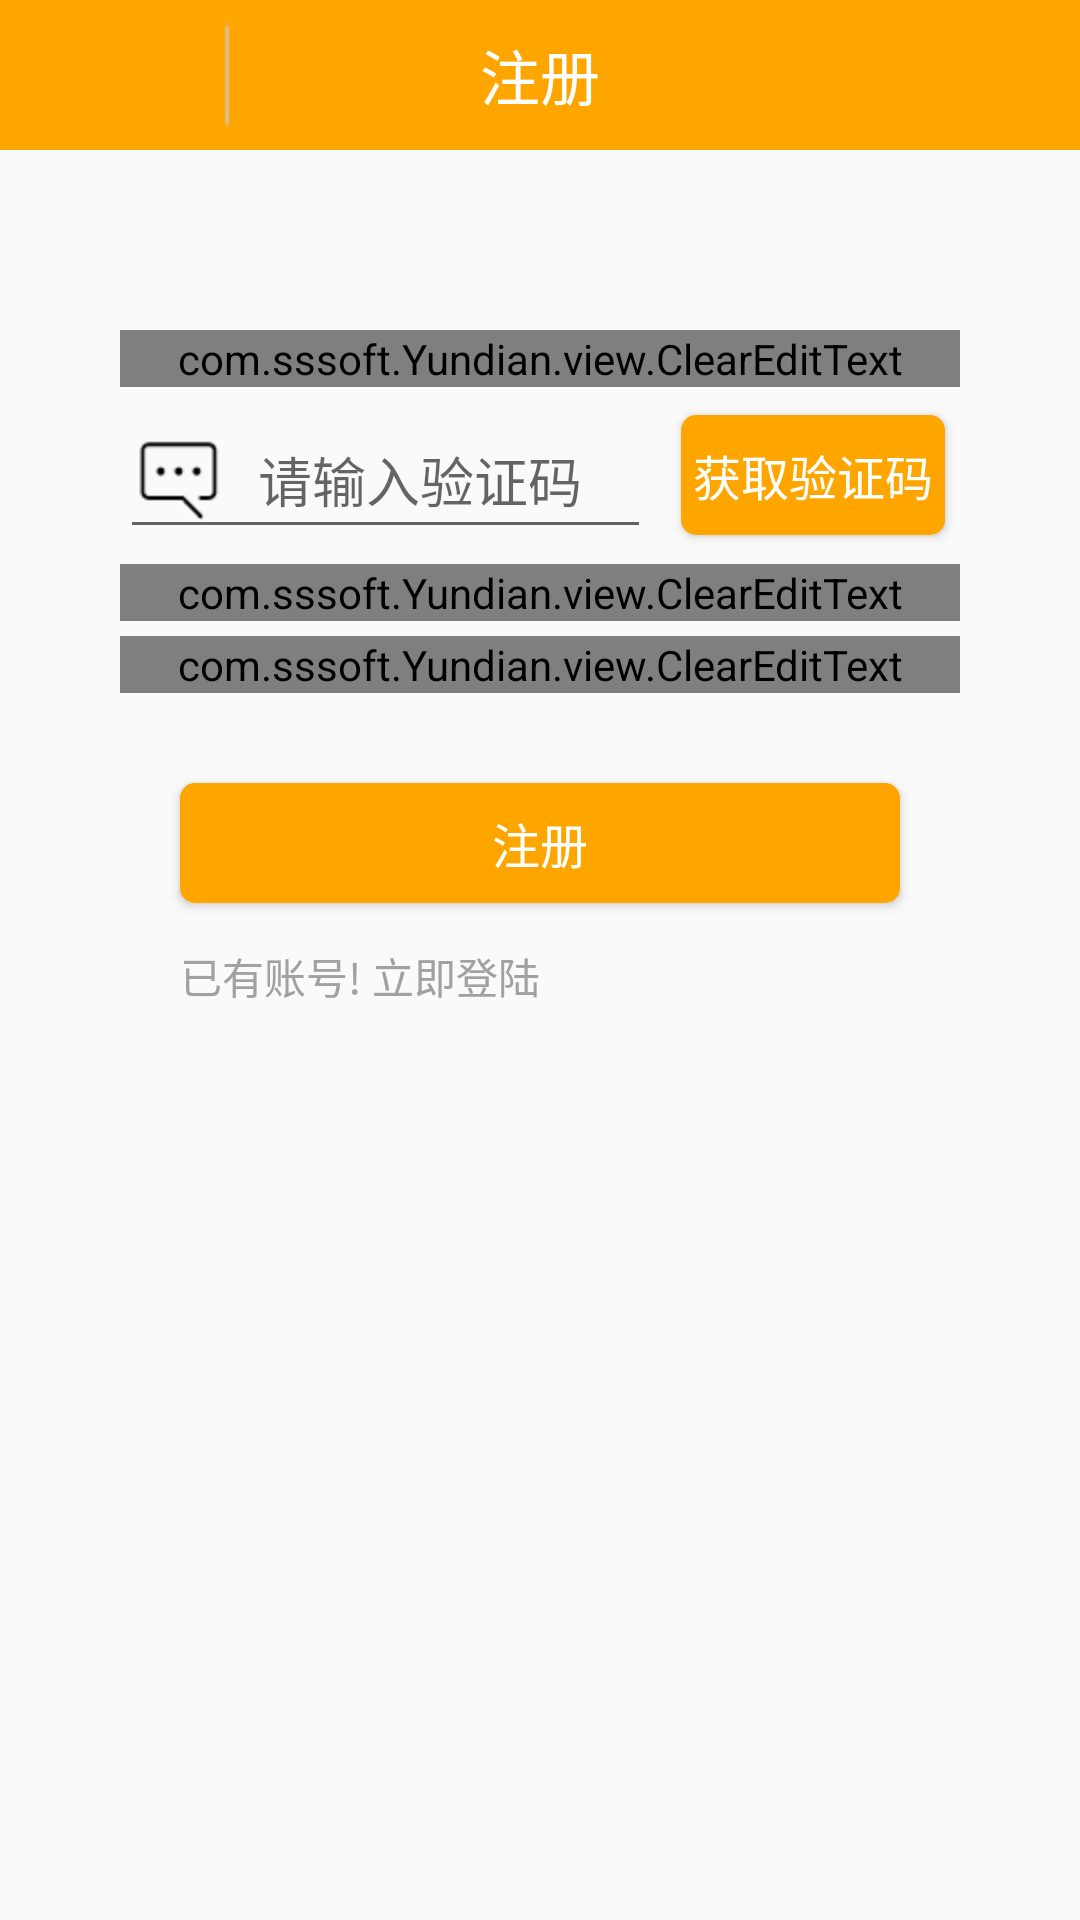

Write the Android layout XML for this screen, with the resource values it uses.
<!-- AndroidManifest.xml: application theme AppTheme -->
<!-- res/layout/activity_signin.xml -->
<?xml version="1.0" encoding="utf-8"?>

<RelativeLayout xmlns:android="http://schemas.android.com/apk/res/android"
    android:layout_width="match_parent"
    android:layout_height="match_parent"
    android:orientation="vertical" >

    


    

    <RelativeLayout
        android:id="@+id/Top"
        android:layout_width="match_parent"
        android:layout_height="wrap_content"
        android:background="@color/top_bg"
        android:orientation="vertical" >

        <ImageView
            android:id="@+id/iv_back"
            android:layout_width="50dp"
            android:layout_height="50dp"
            android:layout_marginLeft="15dp"
            android:background="@drawable/back" />

        <ImageView
            android:id="@+id/tv_line"
            android:layout_width="wrap_content"
            android:layout_height="40dp"
            android:layout_centerHorizontal="true"
            android:layout_centerVertical="true"
            android:layout_marginRight="7dp"
            android:layout_toRightOf="@id/iv_back"
            android:background="@drawable/ic_vertical_line" />

        <TextView
            android:layout_width="wrap_content"
            android:layout_height="wrap_content"
            android:layout_centerHorizontal="true"
            android:layout_centerVertical="true"
            android:text="注册"
            android:textColor="@android:color/white"
            android:textSize="20dp" />
    </RelativeLayout>

    <LinearLayout
        android:id="@+id/ll_username"
        android:layout_width="match_parent"
        android:layout_height="wrap_content"
        android:layout_below="@+id/Top"
        android:layout_centerHorizontal="true"
        android:layout_centerInParent="true"
        android:layout_marginLeft="@dimen/UI_spacing40"
        android:layout_marginRight="@dimen/UI_spacing40"
        android:layout_marginTop="@dimen/UI_spacing40"
        android:orientation="vertical" >

        

        <com.sssoft.Yundian.view.ClearEditText
            android:id="@+id/et_phone_number"
            android:layout_width="match_parent"
            android:layout_height="wrap_content"
            android:layout_centerInParent="true"
            android:layout_marginTop="@dimen/UI_spacing20"
            android:drawableLeft="@drawable/phone"
            android:drawablePadding="@dimen/UI_spacing10"
            android:hint="@string/input_phone"
            android:maxLength="11"
            android:numeric="integer"
            android:singleLine="true"
            android:textColor="@color/UI_text_black" />

        

        <LinearLayout
            android:id="@+id/LL"
            android:layout_width="match_parent"
            android:layout_height="wrap_content"
            android:layout_below="@+id/et_phone_number"
            android:layout_marginTop="@dimen/UI_spacing5"
            android:orientation="horizontal" >

            <EditText
                android:id="@+id/et_verify_code"
                android:layout_width="wrap_content"
                android:layout_height="wrap_content"
                android:layout_weight="2"
                android:drawableLeft="@drawable/ic_message_code"
                android:drawablePadding="@dimen/UI_spacing10"
                android:hint="@string/input_verify_code"
                android:inputType="textPassword"
                android:maxLength="6"
                android:singleLine="true" />

            <Button
                android:id="@+id/tv_verify_code"
                android:layout_width="wrap_content"
                android:layout_height="@dimen/UI_spacing40"
                android:background="@drawable/btn_background"
                android:layout_marginLeft="@dimen/UI_spacing10"
                android:layout_marginRight="@dimen/UI_spacing5"
                android:text="@string/verify_code"
                android:textSize="@dimen/UI_text_middle"
                android:layout_gravity="center_vertical"
                android:textColor="@android:color/white" />
        </LinearLayout>

        

        <com.sssoft.Yundian.view.ClearEditText
            android:id="@+id/et_password"
            android:layout_width="match_parent"
            android:layout_height="wrap_content"
            android:layout_marginTop="@dimen/UI_spacing5"      
            android:drawableLeft="@drawable/pwd"
            android:drawablePadding="@dimen/UI_spacing10"
            android:hint="@string/input_password"
            android:inputType="textPassword"
            android:maxLength="16"
            android:singleLine="true" />

        

        <com.sssoft.Yundian.view.ClearEditText
            android:id="@+id/et_re_password"
            android:layout_width="match_parent"
            android:layout_height="wrap_content"
            android:layout_marginTop="@dimen/UI_spacing5"     
            android:drawableLeft="@drawable/ic_re_password"
            android:drawablePadding="@dimen/UI_spacing10"
            android:hint="@string/re_input_password"
            android:inputType="textPassword"
            android:maxLength="16"
            android:singleLine="true" />
    </LinearLayout>

    <Button
        android:id="@+id/bt_register"
        android:layout_width="match_parent"
        android:layout_height="@dimen/UI_spacing40"
        android:layout_below="@+id/ll_username"
        android:layout_centerHorizontal="true"
        android:layout_marginLeft="60dp"
        android:layout_marginRight="60dp"
        android:layout_marginTop="30dp"
        android:background="@drawable/btn_background"
        android:text="注册"
        android:textColor="@android:color/white"
        android:textSize="@dimen/UI_text_middle" />

    <TextView
        android:id="@+id/tv_login"
        android:layout_width="wrap_content"
        android:layout_height="wrap_content"
        android:layout_alignLeft="@+id/bt_register"
        android:layout_below="@+id/bt_register"
        android:layout_marginTop="14dp"
        android:text="已有账号! 立即登陆"
        android:textColor="@color/UI_text_gray"
        android:textSize="@dimen/UI_text_small" />

</RelativeLayout>
<!-- resources referenced by this layout -->
<resources>
  <color name="UI_text_black">#353535</color>
  <color name="UI_text_gray">#A1A1A1</color>
  <color name="top_bg">#FFA500</color>
  <dimen name="UI_spacing10">10dp</dimen>
  <dimen name="UI_spacing20">20dp</dimen>
  <dimen name="UI_spacing40">40dp</dimen>
  <dimen name="UI_spacing5">5dp</dimen>
  <dimen name="UI_text_middle">16sp</dimen>
  <dimen name="UI_text_small">14sp</dimen>
  <!-- drawable btn_background (drawable-hdpi) -->
  <?xml version="1.0" encoding="utf-8"?>
  
  <shape xmlns:android="http://schemas.android.com/apk/res/android"
      android:shape="rectangle" >
  
      <corners android:radius="5dp" />
  
      <solid android:color="@color/UI_main" />
  
  </shape>
  <!-- drawable ic_message_code: png bitmap (drawable-hdpi, 519 bytes) -->
  <!-- drawable ic_re_password: png bitmap (drawable-hdpi, 829 bytes) -->
  <!-- drawable ic_vertical_line: png bitmap (drawable-hdpi, 149 bytes) -->
  <!-- drawable phone: png bitmap (drawable-hdpi, 449 bytes) -->
  <!-- drawable pwd: png bitmap (drawable-hdpi, 764 bytes) -->
  <string name="input_password">请输入6~16位密码</string>
  <string name="input_phone">请输入手机号</string>
  <string name="input_verify_code">请输入验证码</string>
  <string name="re_input_password">再次确认密码</string>
  <string name="verify_code">获取验证码</string>
  <style name="AppTheme" parent="AppBaseTheme">
          
          
      </style>
  <color name="UI_main">#FFA500</color>
  <style name="AppBaseTheme" parent="Theme.AppCompat.Light">
          
      </style>
</resources>
